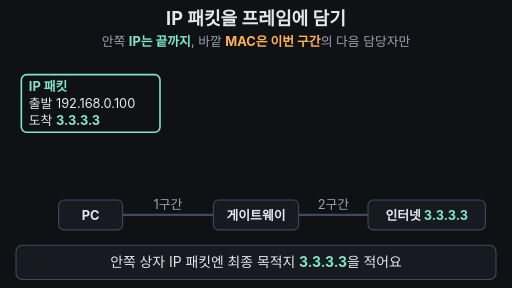
t = 0.00 s
t = 1.67 s: frame unchanged from t = 0.00 s, image omitted
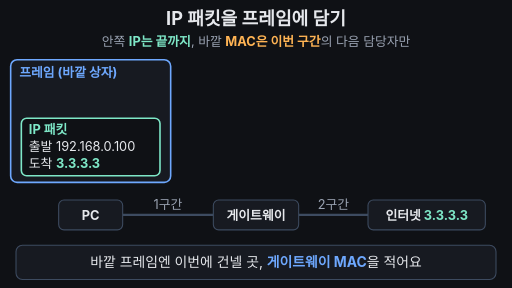
t = 3.33 s
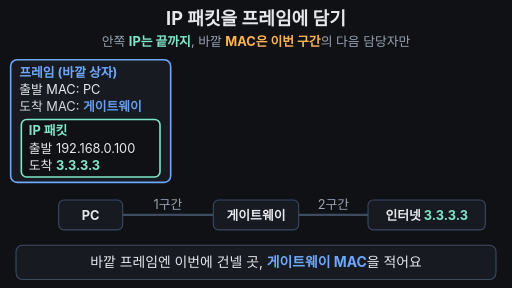
t = 5.00 s
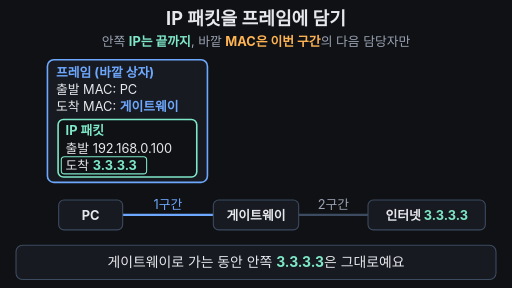
t = 6.67 s
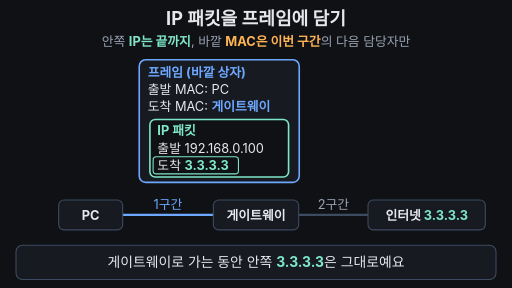
t = 8.33 s

The animated SVG that drew these frames (rendered in a browser with its animation timeline set to each time). Animation: 17 SMIL elements (animate=14,animateTransform=3); frames cover the first 8.33 s, repeats indefinitely.

<svg xmlns="http://www.w3.org/2000/svg" viewBox="0 0 960 540" width="960" height="540" font-family="-apple-system,'Apple SD Gothic Neo','Segoe UI',sans-serif">
<rect width="960" height="540" fill="#0f1115"/>
<text x="480" y="46" font-size="34" font-weight="700" fill="#e6e8ec" text-anchor="middle">IP 패킷을 프레임에 담기</text>
<text x="480" y="86" font-size="24" fill="#9aa3b2" text-anchor="middle">안쪽 <tspan fill="#7ee7c7" font-weight="700">IP는 끝까지</tspan>, 바깥 <tspan fill="#ffb454" font-weight="700">MAC은 이번 구간</tspan>의 다음 담당자만</text>

<!-- road: nodes and segments -->
<g font-size="24" text-anchor="middle">
<line x1="230" y1="403" x2="400" y2="403" stroke="#3d4b60" stroke-width="4">
<animate attributeName="stroke" values="#3d4b60;#3d4b60;#6ea8fe;#6ea8fe;#3d4b60;#3d4b60" keyTimes="0;0.5;0.52;0.78;0.8;1" dur="12s" repeatCount="indefinite"/>
</line>
<line x1="560" y1="403" x2="690" y2="403" stroke="#3d4b60" stroke-width="4">
<animate attributeName="stroke" values="#3d4b60;#3d4b60;#ffb454;#ffb454;#3d4b60;#3d4b60" keyTimes="0;0.87;0.89;0.95;0.97;1" dur="12s" repeatCount="indefinite"/>
</line>
<text x="315" y="391" fill="#9aa3b2">1구간
<animate attributeName="fill" values="#9aa3b2;#9aa3b2;#6ea8fe;#6ea8fe;#9aa3b2;#9aa3b2" keyTimes="0;0.5;0.52;0.78;0.8;1" dur="12s" repeatCount="indefinite"/>
</text>
<text x="625" y="391" fill="#9aa3b2">2구간
<animate attributeName="fill" values="#9aa3b2;#9aa3b2;#ffb454;#ffb454;#9aa3b2;#9aa3b2" keyTimes="0;0.87;0.89;0.95;0.97;1" dur="12s" repeatCount="indefinite"/>
</text>
<rect x="110" y="375" width="120" height="56" rx="10" fill="#171a21" stroke="#3d4b60" stroke-width="2"/>
<text x="170" y="412" fill="#e6e8ec" font-weight="700">PC</text>
<rect x="400" y="375" width="160" height="56" rx="10" fill="#171a21" stroke="#3d4b60" stroke-width="2"/>
<text x="480" y="412" fill="#e6e8ec" font-weight="700">게이트웨이</text>
<rect x="690" y="375" width="220" height="56" rx="10" fill="#171a21" stroke="#3d4b60" stroke-width="2"/>
<text x="800" y="412" fill="#e6e8ec" font-weight="700">인터넷 <tspan fill="#7ee7c7">3.3.3.3</tspan></text>
</g>

<!-- frame 1: PC -> gateway -->
<g opacity="0" font-size="24">
<animateTransform attributeName="transform" type="translate" values="20 112;20 112;330 112;330 112;330 100;20 112" keyTimes="0;0.5;0.75;0.8;0.84;1" dur="12s" repeatCount="indefinite"/>
<animate attributeName="opacity" values="0;0;1;1;0;0" keyTimes="0;0.22;0.27;0.8;0.84;1" dur="12s" repeatCount="indefinite"/>
<rect width="300" height="230" rx="12" fill="#171a21" stroke="#6ea8fe" stroke-width="3"/>
<text x="16" y="32" fill="#6ea8fe" font-weight="700">프레임 (바깥 상자)</text>
<text x="16" y="64" fill="#e6e8ec" opacity="0">출발 MAC: PC
<animate attributeName="opacity" values="0;0;1;1" keyTimes="0;0.3;0.34;1" dur="12s" repeatCount="indefinite"/>
</text>
<text x="16" y="96" fill="#e6e8ec" opacity="0">도착 MAC: <tspan fill="#6ea8fe" font-weight="700">게이트웨이</tspan>
<animate attributeName="opacity" values="0;0;1;1" keyTimes="0;0.38;0.42;1" dur="12s" repeatCount="indefinite"/>
</text>
</g>

<!-- frame 2: gateway -> internet -->
<g opacity="0" font-size="24">
<animateTransform attributeName="transform" type="translate" values="330 112;330 112;620 112;620 112" keyTimes="0;0.87;0.94;1" dur="12s" repeatCount="indefinite"/>
<animate attributeName="opacity" values="0;0;1;1;0;0" keyTimes="0;0.84;0.87;0.94;0.97;1" dur="12s" repeatCount="indefinite"/>
<rect width="300" height="230" rx="12" fill="#171a21" stroke="#ffb454" stroke-width="3"/>
<text x="16" y="32" fill="#ffb454" font-weight="700">새 프레임 (2구간)</text>
<text x="16" y="64" fill="#e6e8ec">출발 MAC: 게이트웨이</text>
<text x="16" y="96" fill="#e6e8ec">도착 MAC: <tspan fill="#ffb454" font-weight="700">다음 라우터</tspan></text>
</g>

<!-- IP packet (inner box, never changes) -->
<g font-size="24">
<animateTransform attributeName="transform" type="translate" values="40 140;40 140;40 224;40 224;350 224;350 224;640 224;640 224;40 140;40 140" keyTimes="0;0.2;0.28;0.5;0.75;0.87;0.94;0.97;0.975;1" dur="12s" repeatCount="indefinite"/>
<animate attributeName="opacity" values="1;1;0;0;1" keyTimes="0;0.95;0.97;0.98;1" dur="12s" repeatCount="indefinite"/>
<rect width="260" height="108" rx="10" fill="#0f1115" stroke="#7ee7c7" stroke-width="3"/>
<rect x="6" y="70" width="160" height="32" rx="6" fill="none" stroke="#7ee7c7" stroke-width="2" opacity="0">
<animate attributeName="opacity" values="0;0;1;1;0;0" keyTimes="0;0.5;0.53;0.95;0.97;1" dur="12s" repeatCount="indefinite"/>
</rect>
<text x="14" y="30" fill="#7ee7c7" font-weight="700">IP 패킷</text>
<text x="14" y="62" fill="#e6e8ec">출발 192.168.0.100</text>
<text x="14" y="94" fill="#e6e8ec">도착 <tspan fill="#7ee7c7" font-weight="700">3.3.3.3</tspan></text>
</g>

<!-- caption bar -->
<rect x="30" y="460" width="900" height="64" rx="12" fill="#171a21" stroke="#3d4b60" stroke-width="2"/>
<g font-size="26" fill="#e6e8ec" text-anchor="middle">
<text x="480" y="501">안쪽 상자 IP 패킷엔 최종 목적지 <tspan fill="#7ee7c7" font-weight="700">3.3.3.3</tspan>을 적어요
<animate attributeName="opacity" values="1;1;0;0;1" keyTimes="0;0.18;0.21;0.97;1" dur="12s" repeatCount="indefinite"/>
</text>
<text x="480" y="501" opacity="0">바깥 프레임엔 이번에 건넬 곳, <tspan fill="#6ea8fe" font-weight="700">게이트웨이 MAC</tspan>을 적어요
<animate attributeName="opacity" values="0;0;1;1;0;0" keyTimes="0;0.21;0.24;0.48;0.51;1" dur="12s" repeatCount="indefinite"/>
</text>
<text x="480" y="501" opacity="0">게이트웨이로 가는 동안 안쪽 <tspan fill="#7ee7c7" font-weight="700">3.3.3.3</tspan>은 그대로예요
<animate attributeName="opacity" values="0;0;1;1;0;0" keyTimes="0;0.51;0.54;0.75;0.78;1" dur="12s" repeatCount="indefinite"/>
</text>
<text x="480" y="501" opacity="0" font-weight="700"><tspan fill="#7ee7c7">IP는 끝까지 그대로</tspan>, <tspan fill="#ffb454">바깥 MAC은 구간마다</tspan> 새로 적어요
<animate attributeName="opacity" values="0;0;1;1;0;0" keyTimes="0;0.78;0.8;0.95;0.97;1" dur="12s" repeatCount="indefinite"/>
</text>
</g>
</svg>
